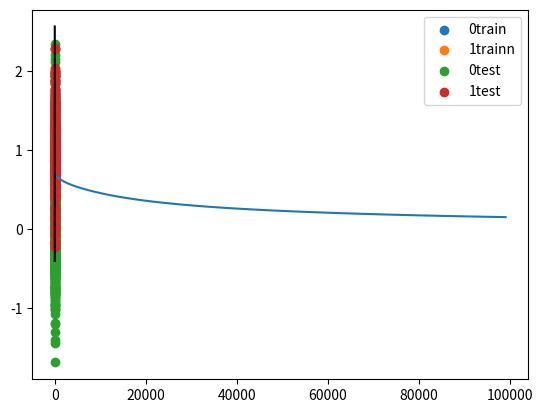

Write the Python code that produced this figure.
"""
[redacted]
[redacted]

You should understand your code

Several works can be added:
- Improve accuracy
- Improve speed: parrallel processing
- Add more parameters
"""

import matplotlib.pyplot as plt
import numpy as np

def add_noise_data(input_data, input_labels, n_points, mean, scale):
    """
    Create a noise verstion of the input data

    Params:
        input_data: base input data
        input_labels: base input labels
        n_points: the number of needed points
        mean, scale: the gaussian data
    """
    raw_X = []
    raw_labels = []

    noise = np.random.normal(loc=mean, scale=scale, size=(n_points, 2))
    for i in range(n_points):
        k = np.random.randint(len(input_data))

        x1 = input_data[k][0] + noise[i][0]
        x2 = input_data[k][1] + noise[i][1]

        # We add more difficult for decision tree

        #raw_X.append([x1 + x2, x1*x2,
                      #math.sin(x1), 1/(1 + math.exp(-x2)), x1/abs(x2) + 1e-5])
        raw_X.append([x1, x2])

        raw_labels.append(input_labels[k])

    return np.array(raw_X), np.array(raw_labels)


def sigmoid(z):
    return 1 / (1 + np.exp(-z))


class LogisticRegression:
    def __init__(self, lr=0.001, num_iter=1000):
        self.lr = lr
        self.num_iter = num_iter

    def _loss(self, h, y):
        return (-y * np.log(h) - (1 - y) * np.log(1 - h)).mean()

    def _add_intercept(self, X):
        intercept = np.ones((X.shape[0], 1))
        return np.concatenate((intercept, X), axis=1)

    def train(self, X, y):
        X = self._add_intercept(X)
        losses = []

        self._weights = np.zeros(X.shape[1])
        for i in range(self.num_iter):
            z = np.dot(X, self._weights)
            h = sigmoid(z)
            gradient = np.dot(X.T, (h - y)) / y.size
            self._weights -= self.lr * gradient

            if (i % 1000 == 0):
                z = np.dot(X, self._weights)
                h = sigmoid(z)
                print(f'loss: {self._loss(h, y)} \t')
                losses.append(self._loss(h, y))

        return losses

    def predict(self, X):
        X = self._add_intercept(X)
        return sigmoid(np.dot(X, self._weights))


if __name__ == "__main__":
    np.random.seed(1)

    n_train = 10000
    std_train = 0.1

    n_test = 1000
    std_test = 0.5

    and_X = np.array([[0, 0], [0, 1], [1, 0], [1, 1]])
    and_y = np.array([0, 0, 0, 1])

    Xtrain, ytrain = add_noise_data(and_X, and_y, n_train, 0., std_train)
    Xtest, ytest = add_noise_data(and_X, and_y, n_test, 0., std_test)
    print(Xtrain.shape, ytrain.shape)
    print(Xtest.shape, ytest.shape)

    clf = LogisticRegression(num_iter=100000)
    losses=clf.train(Xtrain, ytrain)
    plt.plot(np.array(range(len(losses)))*1000, losses)
    plt.show()

    plt.scatter(Xtrain[ytrain==0][:,0], Xtrain[ytrain==0][:,1], label='0train')
    plt.scatter(Xtrain[ytrain==1][:,0], Xtrain[ytrain==1][:,1], label='1trainn')

    logits = clf.predict(Xtrain)
    preds = logits > 0.5
    acc = sum(preds == ytrain) / len(preds)
    print('trainacc', acc)

    logits = clf.predict(Xtest)
    preds = logits > 0.5
    acc = sum(preds == ytest) / len(preds)
    print('testacc', acc)

    w = clf._weights[1:]
    a = -w[0] / w[1]
    xx = np.linspace(-1, 2)
    yy = a * xx - (clf._weights[0]) / w[1]

    plt.scatter(Xtest[ytest==0][:,0], Xtest[ytest==0][:,1], label='0test')
    plt.scatter(Xtest[ytest==1][:,0], Xtest[ytest==1][:,1], label='1test')
    plt.plot(xx, yy, 'k-')
    plt.legend()
    plt.show()